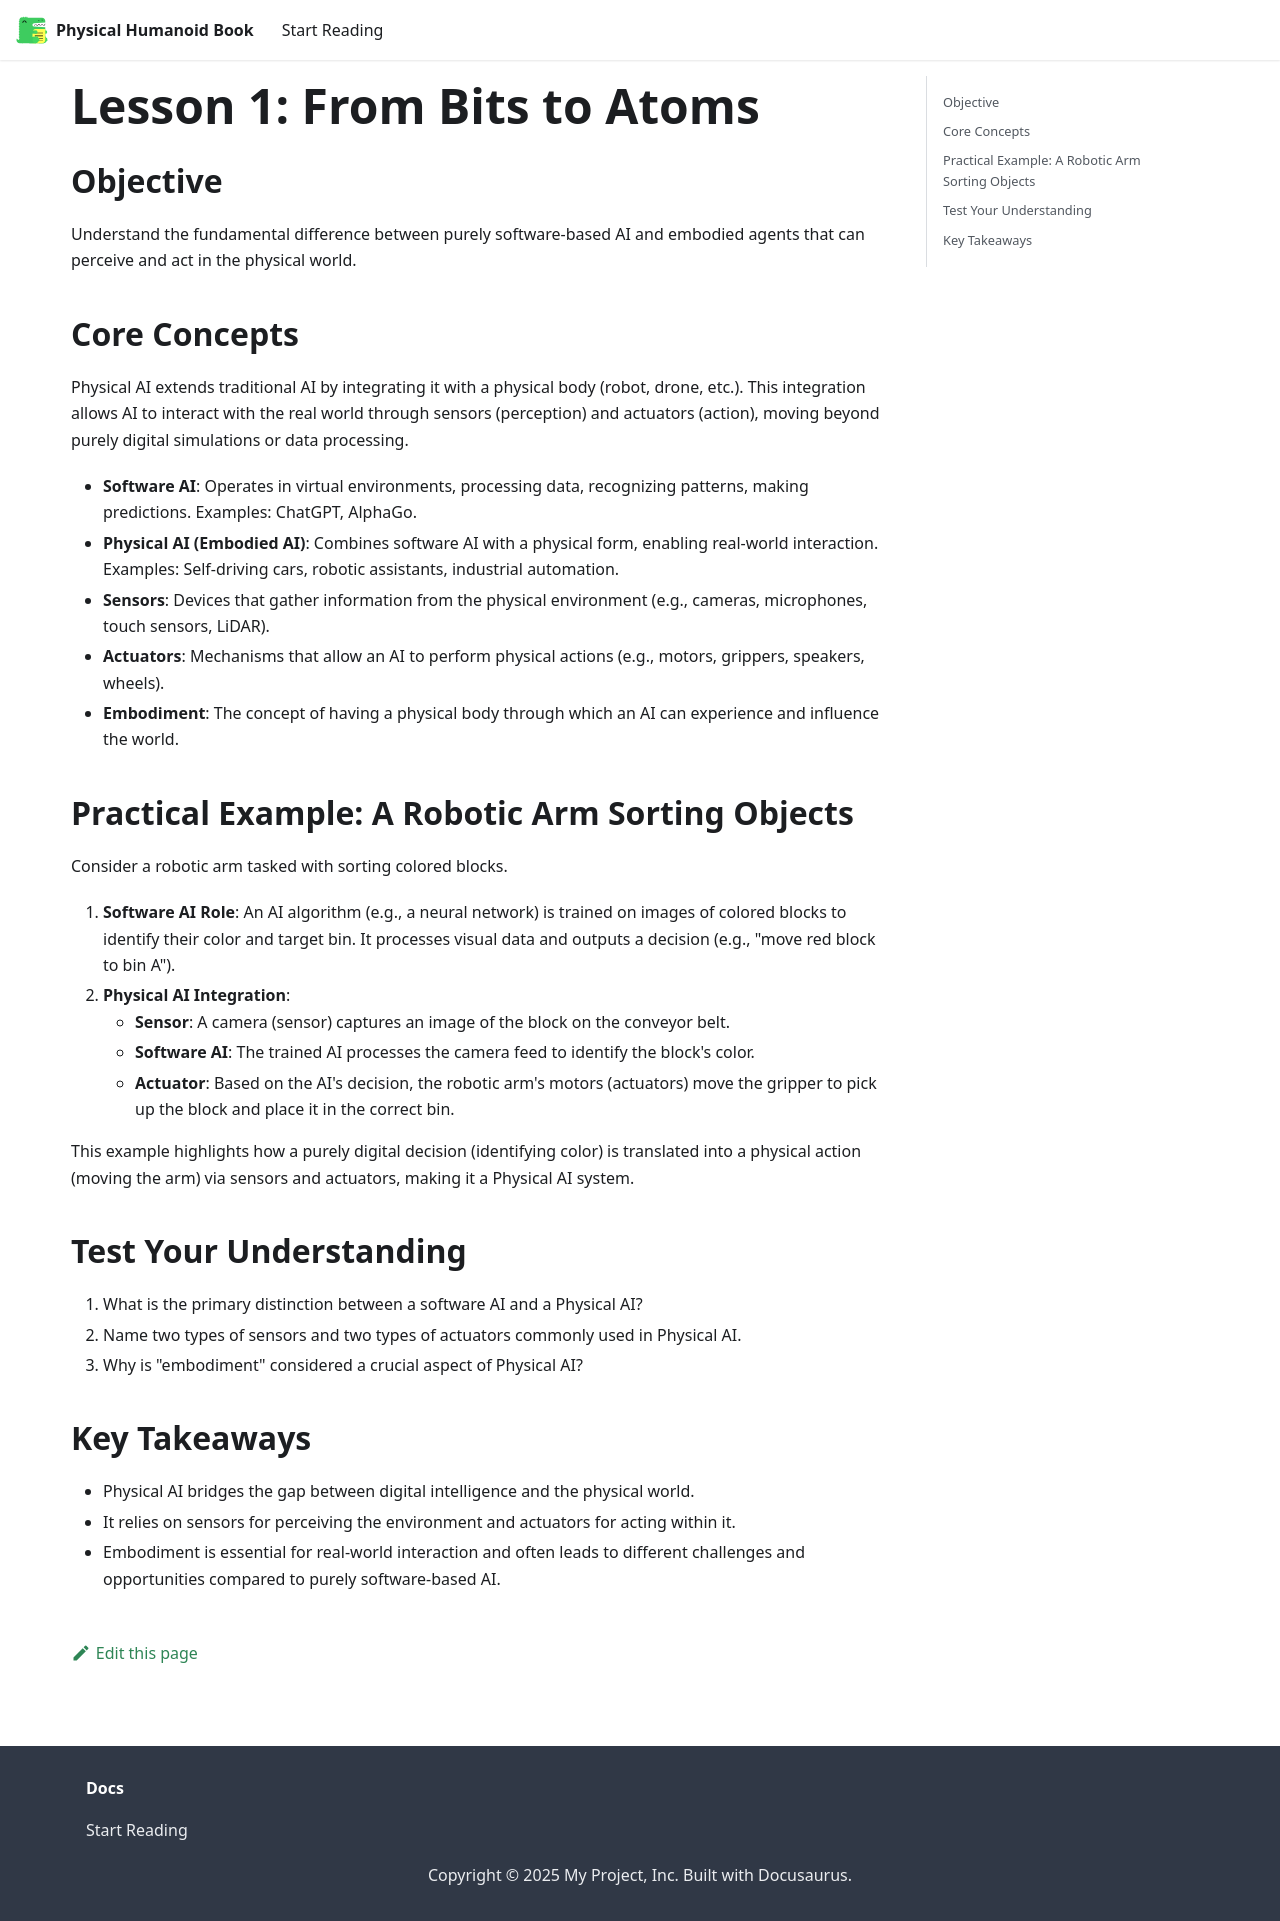

repository: mehak-ali/Hackathon_1-Agentic-Ai-physical-Humanoid-Book · page: docs/the-embodied-mind/lesson1-bits-to-atoms/index.html · generator: docusaurus

---
sidebar_position: 1
---

# Lesson 1: From Bits to Atoms

## Objective
Understand the fundamental difference between purely software-based AI and embodied agents that can perceive and act in the physical world.

## Core Concepts
Physical AI extends traditional AI by integrating it with a physical body (robot, drone, etc.). This integration allows AI to interact with the real world through sensors (perception) and actuators (action), moving beyond purely digital simulations or data processing.

*   **Software AI**: Operates in virtual environments, processing data, recognizing patterns, making predictions. Examples: ChatGPT, AlphaGo.
*   **Physical AI (Embodied AI)**: Combines software AI with a physical form, enabling real-world interaction. Examples: Self-driving cars, robotic assistants, industrial automation.
*   **Sensors**: Devices that gather information from the physical environment (e.g., cameras, microphones, touch sensors, LiDAR).
*   **Actuators**: Mechanisms that allow an AI to perform physical actions (e.g., motors, grippers, speakers, wheels).
*   **Embodiment**: The concept of having a physical body through which an AI can experience and influence the world.

## Practical Example: A Robotic Arm Sorting Objects

Consider a robotic arm tasked with sorting colored blocks.

1.  **Software AI Role**: An AI algorithm (e.g., a neural network) is trained on images of colored blocks to identify their color and target bin. It processes visual data and outputs a decision (e.g., "move red block to bin A").
2.  **Physical AI Integration**:
    *   **Sensor**: A camera (sensor) captures an image of the block on the conveyor belt.
    *   **Software AI**: The trained AI processes the camera feed to identify the block's color.
    *   **Actuator**: Based on the AI's decision, the robotic arm's motors (actuators) move the gripper to pick up the block and place it in the correct bin.

This example highlights how a purely digital decision (identifying color) is translated into a physical action (moving the arm) via sensors and actuators, making it a Physical AI system.

## Test Your Understanding
1.  What is the primary distinction between a software AI and a Physical AI?
2.  Name two types of sensors and two types of actuators commonly used in Physical AI.
3.  Why is "embodiment" considered a crucial aspect of Physical AI?

## Key Takeaways
*   Physical AI bridges the gap between digital intelligence and the physical world.
*   It relies on sensors for perceiving the environment and actuators for acting within it.
*   Embodiment is essential for real-world interaction and often leads to different challenges and opportunities compared to purely software-based AI.
